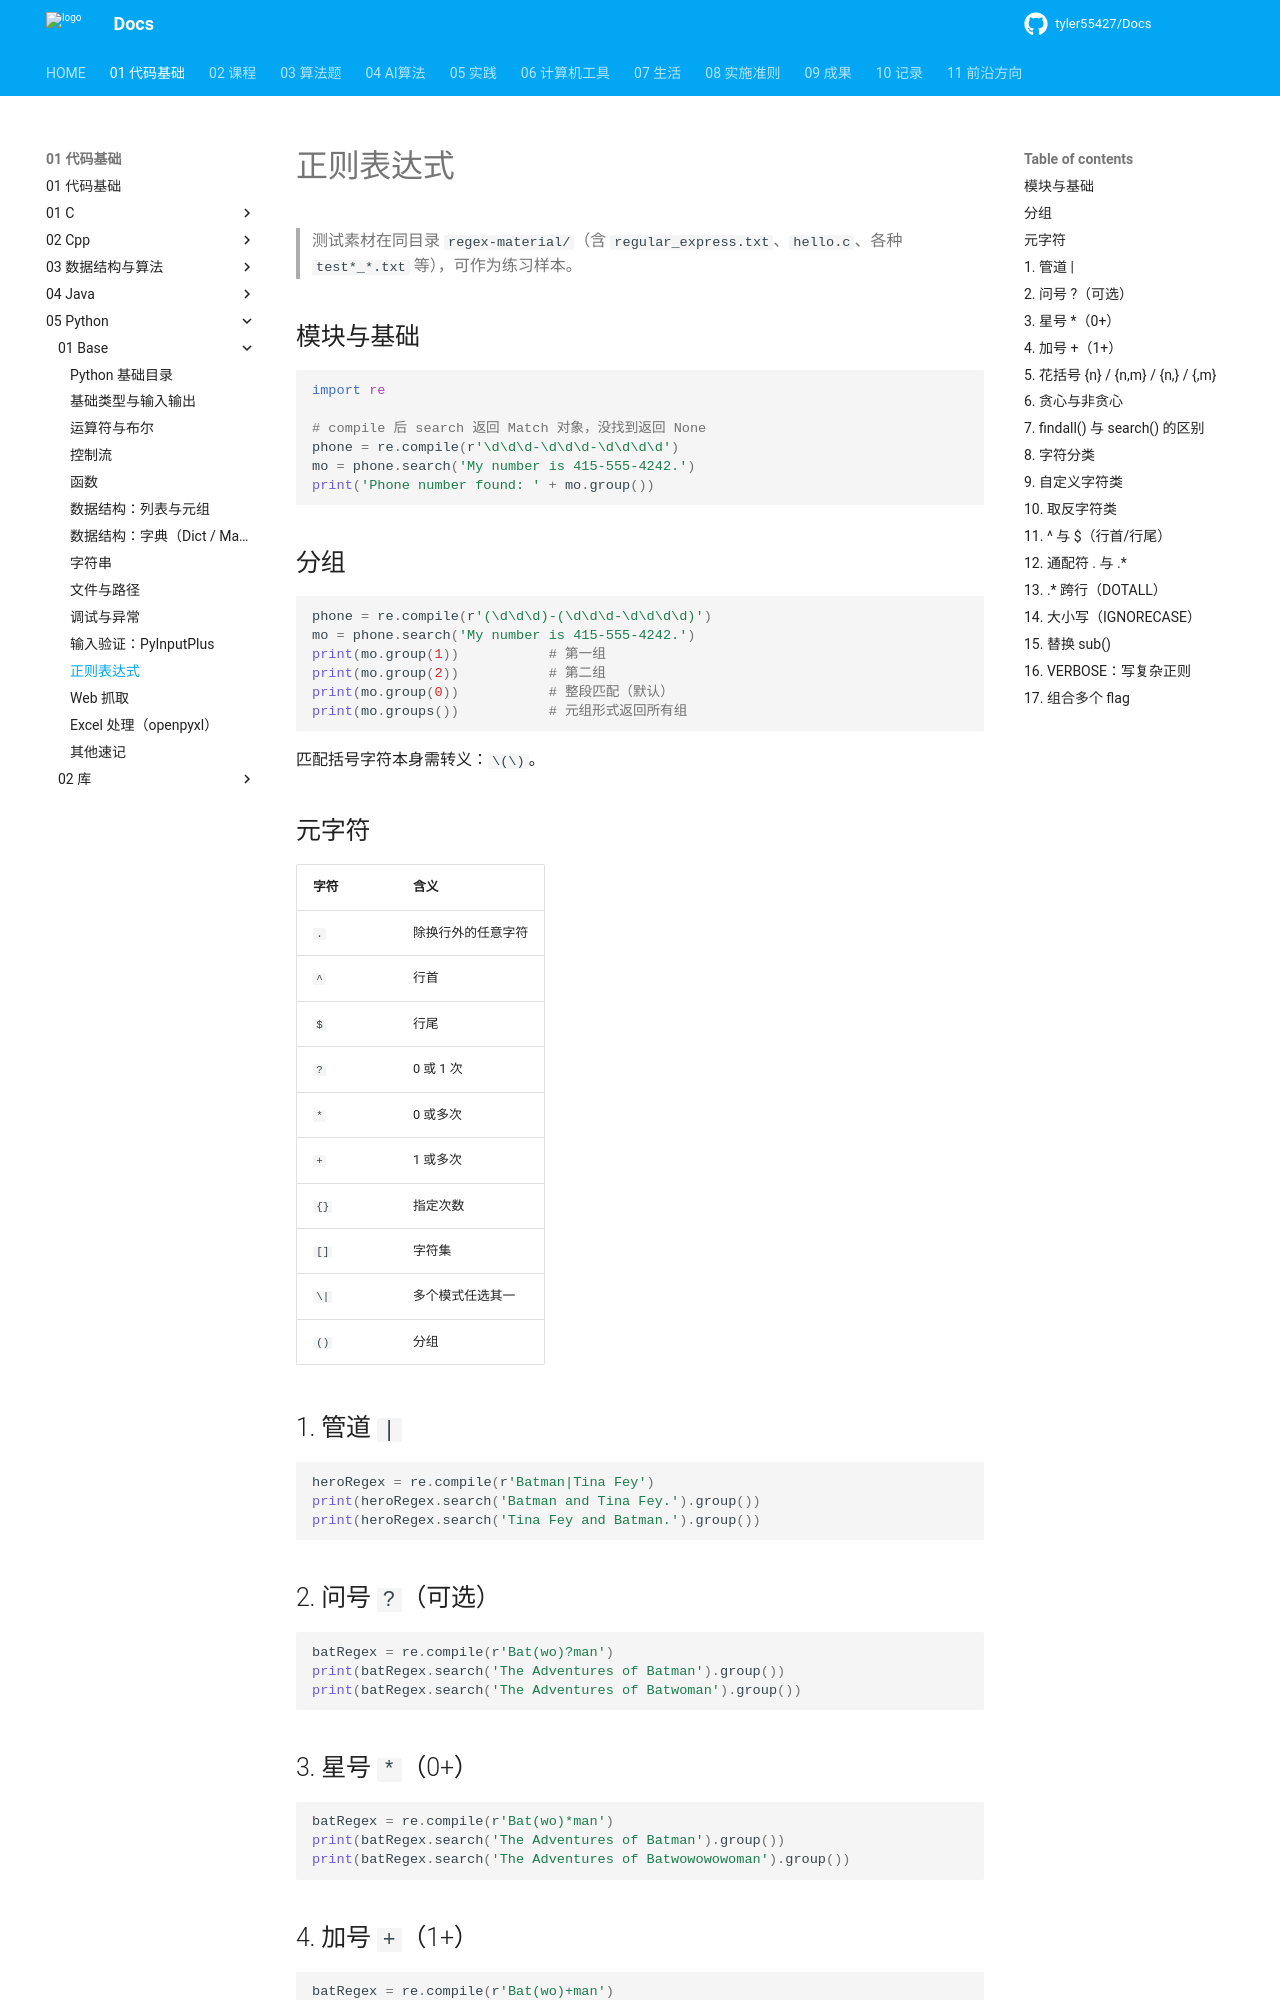

repository: tyler55427/Docs · page: 01_代码基础/05_Python/01_Base/11_正则表达式/index.html · generator: mkdocs

# 正则表达式

> 测试素材在同目录 `regex-material/`（含 `regular_express.txt`、`hello.c`、各种 `test*_*.txt` 等），可作为练习样本。

## 模块与基础

```python
import re

# compile 后 search 返回 Match 对象，没找到返回 None
phone = re.compile(r'\d\d\d-\d\d\d-\d\d\d\d')
mo = phone.search('My number is 415-555-4242.')
print('Phone number found: ' + mo.group())
```

## 分组

```python
phone = re.compile(r'(\d\d\d)-(\d\d\d-\d\d\d\d)')
mo = phone.search('My number is 415-555-4242.')
print(mo.group(1))           # 第一组
print(mo.group(2))           # 第二组
print(mo.group(0))           # 整段匹配（默认）
print(mo.groups())           # 元组形式返回所有组
```

匹配括号字符本身需转义：`\(\)`。

## 元字符

| 字符 | 含义 |
| --- | --- |
| `.` | 除换行外的任意字符 |
| `^` | 行首 |
| `$` | 行尾 |
| `?` | 0 或 1 次 |
| `*` | 0 或多次 |
| `+` | 1 或多次 |
| `{}` | 指定次数 |
| `[]` | 字符集 |
| `\|` | 多个模式任选其一 |
| `()` | 分组 |

## 1. 管道 `|`

```python
heroRegex = re.compile(r'Batman|Tina Fey')
print(heroRegex.search('Batman and Tina Fey.').group())
print(heroRegex.search('Tina Fey and Batman.').group())
```

## 2. 问号 `?`（可选）

```python
batRegex = re.compile(r'Bat(wo)?man')
print(batRegex.search('The Adventures of Batman').group())
print(batRegex.search('The Adventures of Batwoman').group())
```

## 3. 星号 `*`（0+）

```python
batRegex = re.compile(r'Bat(wo)*man')
print(batRegex.search('The Adventures of Batman').group())
print(batRegex.search('The Adventures of Batwowowowoman').group())
```

## 4. 加号 `+`（1+）

```python
batRegex = re.compile(r'Bat(wo)+man')
print(batRegex.search('The Adventures of Batman') is None)   # True
print(batRegex.search('The Adventures of Batwowowowoman').group())
```

## 5. 花括号 `{n}` / `{n,m}` / `{n,}` / `{,m}`

```python
# 特定次数
# 范围：{n,m} 匹配 n~m 次
# {n,} 至少 n 次；{,m} 至多 m 次
```
